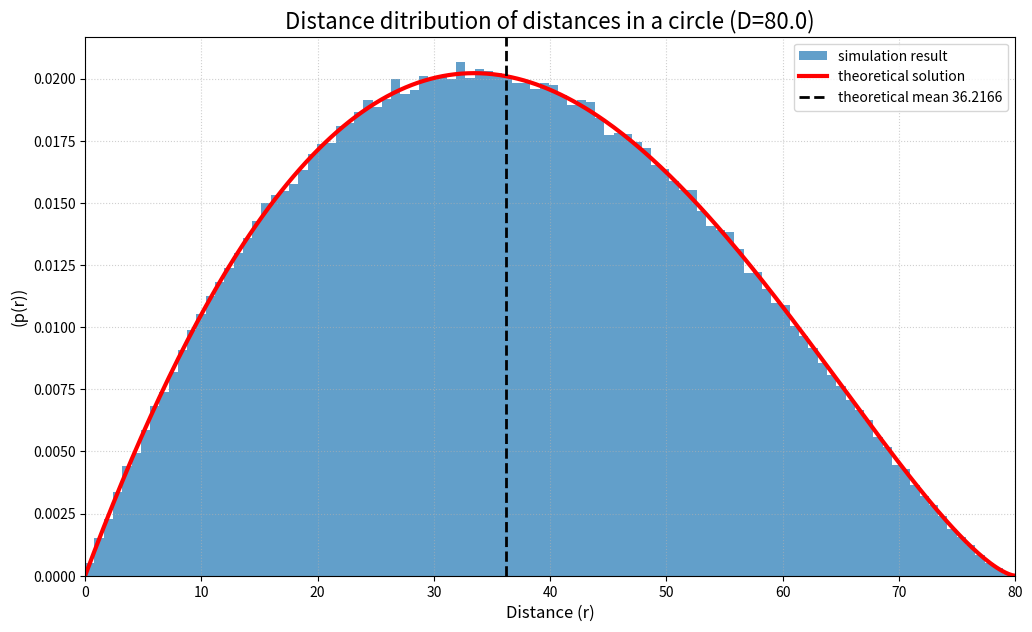

Python code for this plot:
import numpy as np
import matplotlib.pyplot as plt

def analytical_pdf(r, D):
    """
    מחשבת את פונקציית צפיפות ההסתברות (PDF) התיאורטית
    של המרחק r בין שתי נקודות אקראיות בעיגול בקוטר D.
    """
    # מונע שגיאות חישוב בקצוות (r=0, r=D)
    epsilon = 1e-10
    r = np.clip(r, epsilon, D - epsilon)
    
    x = r / D  # מרחק מנורמל
    
    # החלק הראשון היה נכון
    term1 = (16 * r / (np.pi * D**2)) * np.arccos(x)
    
    # החלק השני - כאן היה התיקון (16 במקום 8)
    term2 = (16 * r**2 / (np.pi * D**3)) * np.sqrt(1 - x**2)
    
    return term1 - term2

# --- המשך הקוד שלך (הרצת הסימולציה) ---
# ... (כל הקוד של יצירת הנקודות והמרחקים נשאר זהה) ...

# --- הגדרות (לדוגמה כמו בתמונה) ---
D = 80.0
R = D / 2.0
N = 500000 # או כמה שהגדרת

# --- הרצת הסימולציה ---
theta1 = np.random.uniform(0, 2 * np.pi, N)
r1 = R * np.sqrt(np.random.uniform(0, 1, N))
x1 = r1 * np.cos(theta1)
y1 = r1 * np.sin(theta1)

theta2 = np.random.uniform(0, 2 * np.pi, N)
r2 = R * np.sqrt(np.random.uniform(0, 1, N))
x2 = r2 * np.cos(theta2)
y2 = r2 * np.sin(theta2)

distances = np.sqrt((x1 - x2)**2 + (y1 - y2)**2)

# --- יצירת הגרף ---
plt.figure(figsize=(12, 7))

# א. שרטוט ההיסטוגרמה
plt.hist(distances, bins=100, density=True, alpha=0.7, 
         label='simulation result')

# ב. שרטוט הפונקציה האנליטית המתוקנת
r_values = np.linspace(0, D, 300)
pdf_values = analytical_pdf(r_values, D) # <-- שימוש בפונקציה המתוקנת

plt.plot(r_values, pdf_values, color='red', linewidth=3, 
         label='theoretical solution')

# ג. הוספת התוחלת
analytical_mean = (64 * D) / (45 * np.pi)
plt.axvline(analytical_mean, color='k', linestyle='--', linewidth=2, 
            label=f'theoretical mean {analytical_mean:.4f}')

# ... (המשך הגדרות הגרף: כותרות, צירים וכו') ...
plt.title(f"Distance ditribution of distances in a circle (D={D})", fontsize=16)
plt.xlabel("Distance (r)", fontsize=12)
plt.ylabel("(p(r))", fontsize=12)
plt.legend()
plt.grid(True, linestyle=':', alpha=0.6)
plt.ylim(bottom=0)
plt.xlim(left=0, right=D)
plt.show()